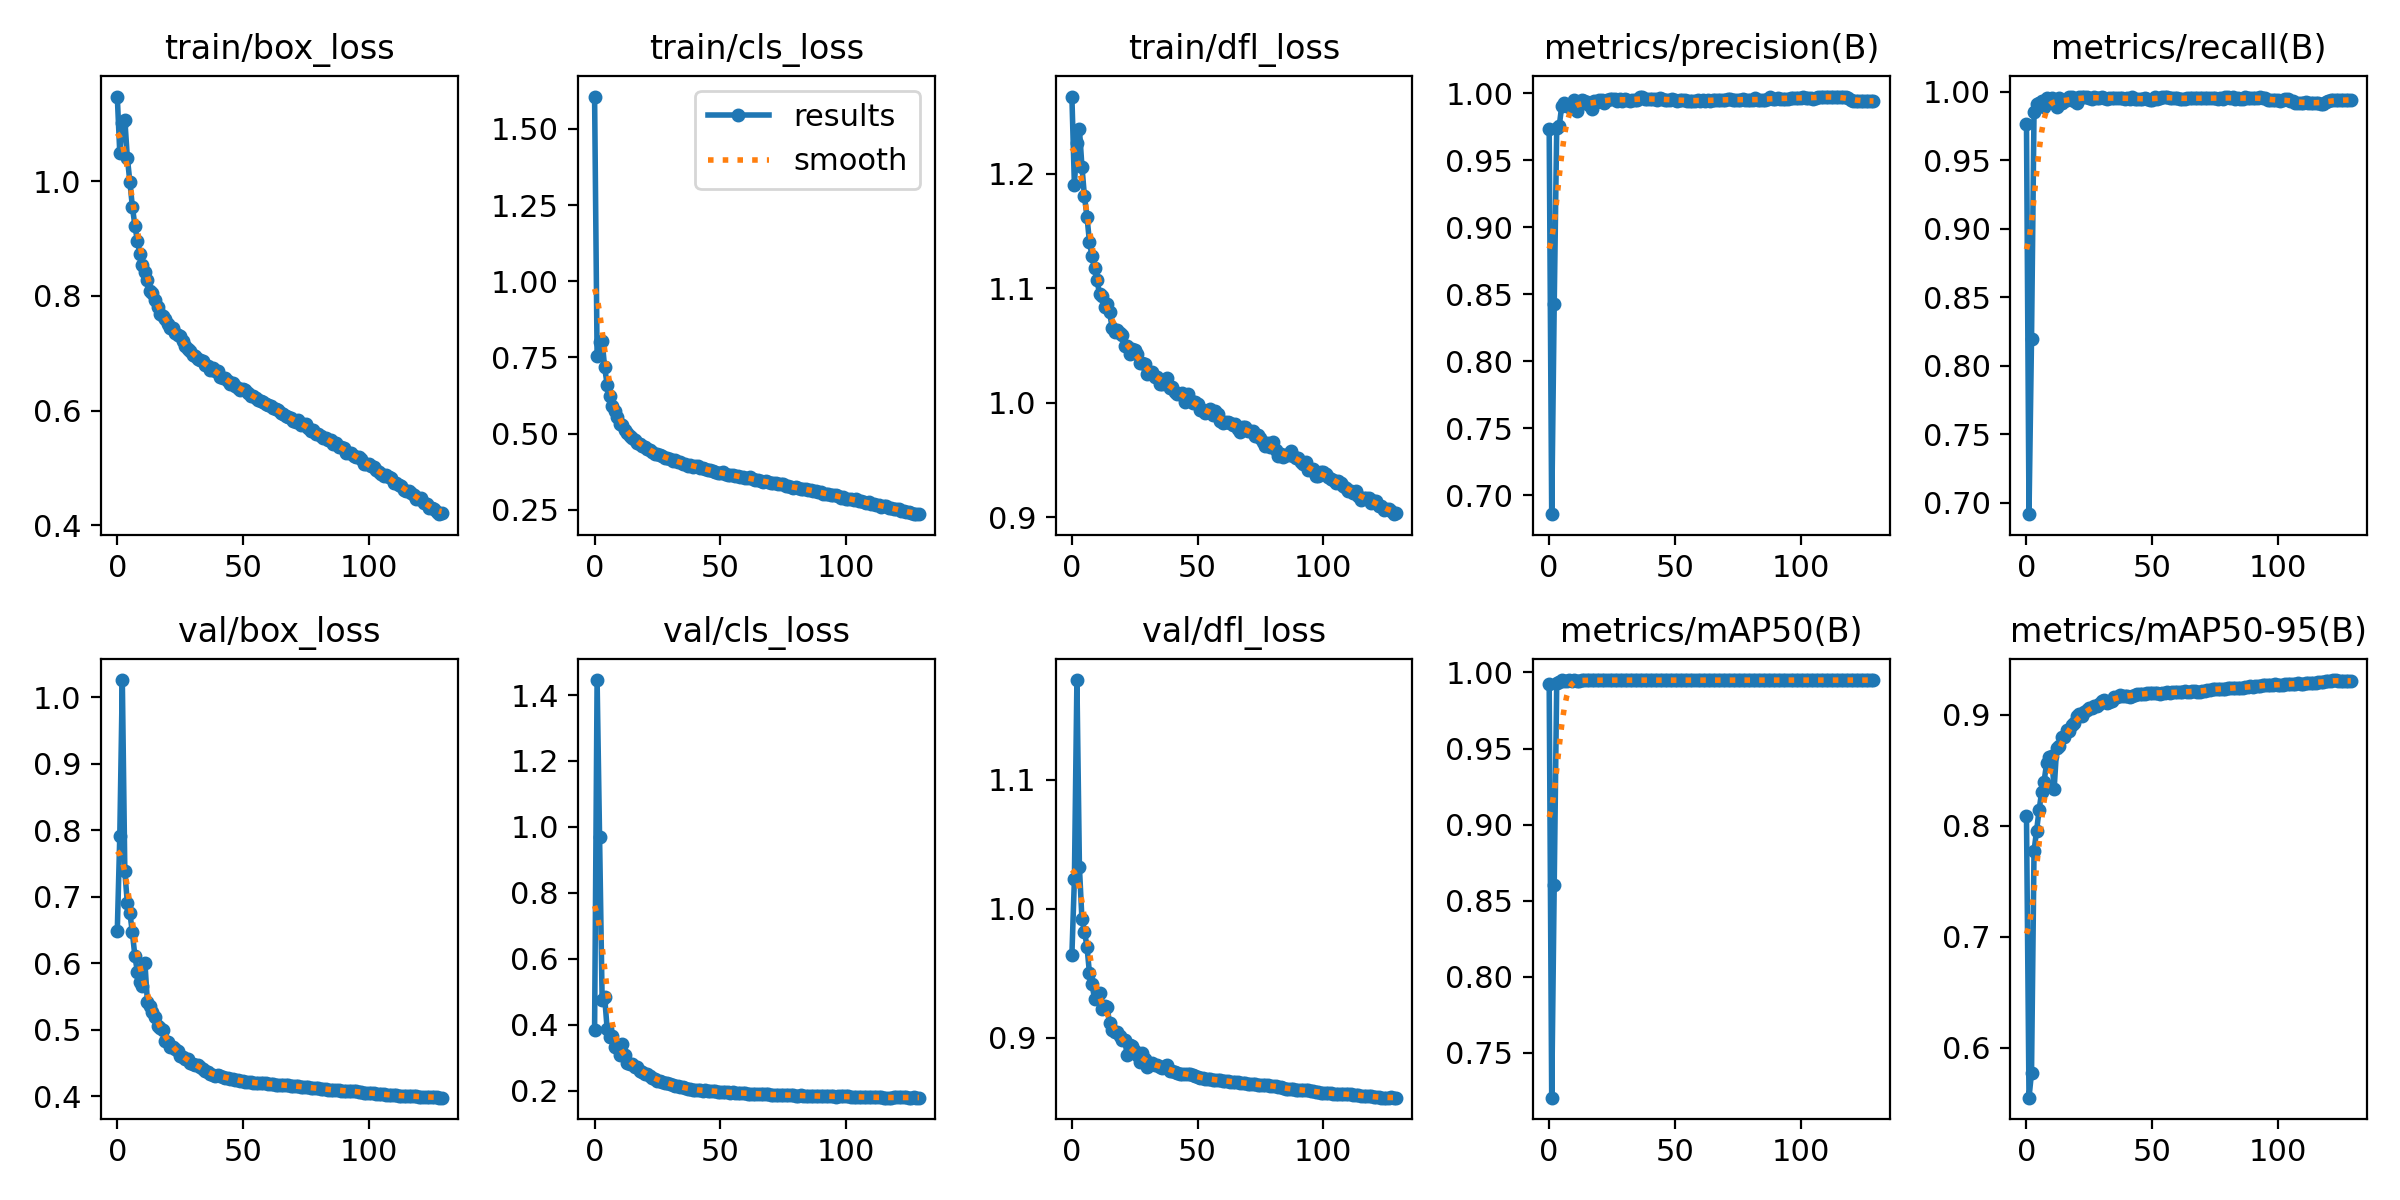

Values plotted in this chart, from the file beside it:
epoch, train/box_loss, train/cls_loss, train/dfl_loss, metrics/precision(B), metrics/recall(B), metrics/mAP50(B), metrics/mAP50-95(B), val/box_loss, val/cls_loss, val/dfl_loss, lr/pg0, lr/pg1, lr/pg2
0, 1.148, 1.606, 1.267, 0.9732, 0.9765, 0.9922, 0.8086, 0.6485, 0.3853, 0.964, 0.003323, 0.003323, 0.003323
1, 1.049, 0.7536, 1.19, 0.6858, 0.6918, 0.7206, 0.5552, 0.7919, 1.446, 1.023, 0.006606, 0.006606, 0.006606
2, 1.103, 0.801, 1.227, 0.8425, 0.8198, 0.8605, 0.5775, 1.026, 0.9689, 1.177, 0.009838, 0.009838, 0.009838
3, 1.108, 0.805, 1.239, 0.974, 0.9852, 0.993, 0.7771, 0.738, 0.4751, 1.032, 0.009772, 0.009772, 0.009772
4, 1.041, 0.7172, 1.206, 0.9756, 0.9912, 0.9935, 0.7954, 0.6905, 0.4844, 0.9919, 0.009772, 0.009772, 0.009772
5, 0.9996, 0.6607, 1.18, 0.9907, 0.9917, 0.9949, 0.8137, 0.6758, 0.3865, 0.9822, 0.009695, 0.009695, 0.009695
6, 0.9559, 0.6237, 1.163, 0.9925, 0.9928, 0.9946, 0.83, 0.6465, 0.3627, 0.9706, 0.009619, 0.009619, 0.009619
7, 0.9229, 0.5906, 1.14, 0.9913, 0.9889, 0.9945, 0.8398, 0.6107, 0.3641, 0.9498, 0.009543, 0.009543, 0.009543
8, 0.8964, 0.5757, 1.128, 0.9897, 0.9956, 0.9947, 0.8562, 0.5874, 0.3315, 0.9414, 0.009467, 0.009467, 0.009467
9, 0.8728, 0.5535, 1.118, 0.9898, 0.992, 0.9947, 0.8622, 0.5713, 0.3316, 0.9302, 0.009391, 0.009391, 0.009391
10, 0.8546, 0.5322, 1.107, 0.9951, 0.9954, 0.9949, 0.8626, 0.5652, 0.3089, 0.9309, 0.009315, 0.009315, 0.009315
11, 0.8412, 0.5281, 1.095, 0.9868, 0.9919, 0.9944, 0.8332, 0.6, 0.3414, 0.9346, 0.009239, 0.009239, 0.009239
12, 0.8271, 0.512, 1.093, 0.9915, 0.9888, 0.9947, 0.8696, 0.541, 0.3067, 0.9219, 0.009162, 0.009162, 0.009162
13, 0.8078, 0.5014, 1.083, 0.9948, 0.9956, 0.9948, 0.8716, 0.5356, 0.2849, 0.9246, 0.009086, 0.009086, 0.009086
14, 0.8059, 0.4935, 1.086, 0.9941, 0.9914, 0.9949, 0.8801, 0.5268, 0.2812, 0.9238, 0.00901, 0.00901, 0.00901
15, 0.7926, 0.4854, 1.079, 0.9937, 0.9929, 0.9948, 0.8799, 0.5196, 0.2819, 0.911, 0.008934, 0.008934, 0.008934
16, 0.78, 0.4779, 1.066, 0.9916, 0.9938, 0.9948, 0.886, 0.5059, 0.273, 0.906, 0.008858, 0.008858, 0.008858
17, 0.7692, 0.4701, 1.062, 0.9883, 0.996, 0.9947, 0.8853, 0.503, 0.272, 0.9042, 0.008781, 0.008781, 0.008781
18, 0.7657, 0.467, 1.063, 0.9946, 0.9962, 0.9949, 0.8903, 0.4998, 0.2597, 0.9043, 0.008705, 0.008705, 0.008705
19, 0.7602, 0.4608, 1.061, 0.9936, 0.9933, 0.9949, 0.8922, 0.4836, 0.2567, 0.901, 0.008629, 0.008629, 0.008629
20, 0.7507, 0.456, 1.059, 0.9947, 0.9916, 0.9949, 0.8992, 0.4812, 0.2515, 0.8984, 0.008553, 0.008553, 0.008553
21, 0.7446, 0.4505, 1.05, 0.9953, 0.9959, 0.9949, 0.901, 0.4746, 0.25, 0.8984, 0.008477, 0.008477, 0.008477
22, 0.7438, 0.4469, 1.05, 0.9928, 0.9963, 0.9949, 0.8984, 0.4743, 0.244, 0.8863, 0.008401, 0.008401, 0.008401
23, 0.7347, 0.4392, 1.042, 0.9953, 0.9963, 0.9949, 0.9026, 0.4716, 0.2397, 0.8942, 0.008325, 0.008325, 0.008325
24, 0.7316, 0.4324, 1.047, 0.9961, 0.9958, 0.995, 0.904, 0.4682, 0.2359, 0.8935, 0.008249, 0.008249, 0.008249
25, 0.73, 0.4318, 1.046, 0.9956, 0.9953, 0.9949, 0.9064, 0.4599, 0.2295, 0.8895, 0.008172, 0.008172, 0.008172
26, 0.7218, 0.4301, 1.043, 0.9957, 0.9944, 0.995, 0.9056, 0.4587, 0.2299, 0.8868, 0.008096, 0.008096, 0.008096
27, 0.713, 0.4251, 1.035, 0.9945, 0.996, 0.995, 0.9075, 0.4556, 0.2274, 0.8812, 0.00802, 0.00802, 0.00802
28, 0.7066, 0.4204, 1.034, 0.9961, 0.9956, 0.9949, 0.9078, 0.4563, 0.2228, 0.8879, 0.007944, 0.007944, 0.007944
29, 0.7033, 0.4206, 1.034, 0.9944, 0.9956, 0.9949, 0.9095, 0.4501, 0.2245, 0.8835, 0.007868, 0.007868, 0.007868
30, 0.6975, 0.4164, 1.025, 0.9957, 0.9958, 0.9949, 0.9126, 0.448, 0.2201, 0.8772, 0.007791, 0.007791, 0.007791
31, 0.6944, 0.4097, 1.026, 0.9953, 0.9955, 0.9949, 0.9132, 0.4472, 0.2174, 0.8783, 0.007715, 0.007715, 0.007715
32, 0.69, 0.4141, 1.027, 0.9943, 0.9947, 0.9949, 0.9108, 0.4469, 0.2149, 0.8802, 0.007639, 0.007639, 0.007639
33, 0.6875, 0.4081, 1.023, 0.9949, 0.9951, 0.995, 0.9113, 0.4442, 0.2151, 0.8783, 0.007563, 0.007563, 0.007563
34, 0.6871, 0.4085, 1.022, 0.9952, 0.9954, 0.995, 0.912, 0.4412, 0.2119, 0.879, 0.007487, 0.007487, 0.007487
35, 0.679, 0.4006, 1.017, 0.9954, 0.9952, 0.9949, 0.9156, 0.4378, 0.2104, 0.8769, 0.007411, 0.007411, 0.007411
36, 0.678, 0.4009, 1.017, 0.9969, 0.995, 0.995, 0.9155, 0.4356, 0.2084, 0.8766, 0.007335, 0.007335, 0.007335
37, 0.6714, 0.3953, 1.02, 0.9971, 0.9952, 0.995, 0.9179, 0.4333, 0.2047, 0.8779, 0.007259, 0.007259, 0.007259
38, 0.6737, 0.3967, 1.022, 0.9954, 0.9954, 0.995, 0.9171, 0.432, 0.204, 0.8783, 0.007182, 0.007182, 0.007182
39, 0.6695, 0.3919, 1.013, 0.9958, 0.9945, 0.9949, 0.9164, 0.431, 0.2026, 0.874, 0.007106, 0.007106, 0.007106
40, 0.6694, 0.3953, 1.014, 0.9957, 0.9955, 0.995, 0.9172, 0.4318, 0.2025, 0.8741, 0.00703, 0.00703, 0.00703
41, 0.6585, 0.3922, 1.01, 0.9958, 0.9945, 0.995, 0.9158, 0.4298, 0.2016, 0.873, 0.006954, 0.006954, 0.006954
42, 0.6564, 0.388, 1.008, 0.9956, 0.996, 0.9949, 0.9168, 0.4294, 0.2011, 0.8726, 0.006878, 0.006878, 0.006878
43, 0.6566, 0.3858, 1.008, 0.9953, 0.9949, 0.9949, 0.9173, 0.4277, 0.1993, 0.8714, 0.006802, 0.006802, 0.006802
44, 0.6521, 0.3845, 1.009, 0.9964, 0.9943, 0.9949, 0.9184, 0.4273, 0.2005, 0.8717, 0.006725, 0.006725, 0.006725
45, 0.6468, 0.381, 1.001, 0.9955, 0.9945, 0.9949, 0.9188, 0.4263, 0.1999, 0.8719, 0.006649, 0.006649, 0.006649
46, 0.6486, 0.3818, 1.008, 0.9953, 0.9945, 0.9949, 0.9189, 0.4257, 0.199, 0.8721, 0.006573, 0.006573, 0.006573
47, 0.6429, 0.3769, 1.002, 0.9952, 0.9955, 0.9949, 0.9189, 0.4251, 0.1986, 0.8716, 0.006497, 0.006497, 0.006497
48, 0.6402, 0.3725, 0.9999, 0.9953, 0.9945, 0.9949, 0.9192, 0.4239, 0.1974, 0.8706, 0.006421, 0.006421, 0.006421
49, 0.6365, 0.3723, 1.001, 0.9954, 0.9939, 0.9949, 0.9195, 0.4233, 0.1971, 0.8701, 0.006345, 0.006345, 0.006345
50, 0.6375, 0.3719, 0.9987, 0.995, 0.994, 0.9949, 0.9194, 0.4228, 0.1971, 0.8695, 0.006268, 0.006268, 0.006268
51, 0.6356, 0.3738, 0.9938, 0.9946, 0.9959, 0.9949, 0.9195, 0.4219, 0.1957, 0.8686, 0.006192, 0.006192, 0.006192
52, 0.6309, 0.3677, 0.9939, 0.9952, 0.9946, 0.9949, 0.9199, 0.4213, 0.1951, 0.8685, 0.006116, 0.006116, 0.006116
53, 0.6257, 0.3644, 0.9912, 0.9951, 0.995, 0.9949, 0.9189, 0.4208, 0.1946, 0.8681, 0.00604, 0.00604, 0.00604
54, 0.6254, 0.3648, 0.9916, 0.9948, 0.996, 0.9949, 0.9197, 0.4202, 0.1942, 0.8677, 0.005964, 0.005964, 0.005964
55, 0.6223, 0.3633, 0.9949, 0.9941, 0.9959, 0.9949, 0.9198, 0.4199, 0.1942, 0.8678, 0.005888, 0.005888, 0.005888
56, 0.618, 0.3608, 0.9896, 0.994, 0.9959, 0.9949, 0.92, 0.4196, 0.1936, 0.8674, 0.005811, 0.005811, 0.005811
57, 0.6171, 0.3605, 0.9925, 0.9945, 0.9956, 0.9949, 0.9196, 0.4196, 0.1935, 0.8674, 0.005735, 0.005735, 0.005735
58, 0.6152, 0.359, 0.9902, 0.9946, 0.9955, 0.9949, 0.92, 0.4193, 0.1932, 0.8672, 0.005659, 0.005659, 0.005659
59, 0.6122, 0.3588, 0.9839, 0.9947, 0.9954, 0.9949, 0.92, 0.4191, 0.1924, 0.8671, 0.005583, 0.005583, 0.005583
... 70 more rows
